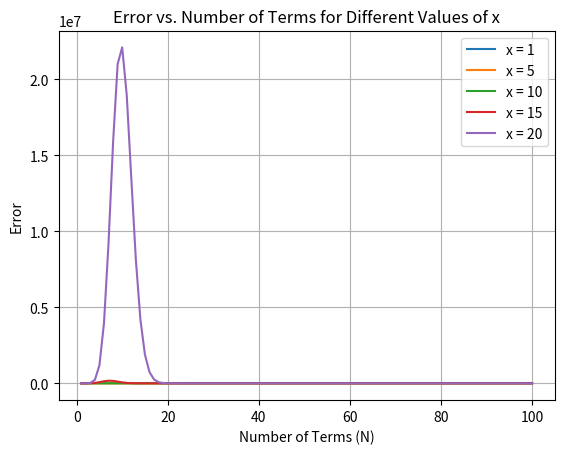

This chart was generated by the following Python code:
import matplotlib.pyplot as plt
from decimal import Decimal, getcontext
import math

def sin_series_terms_restricted(x, N):
    series_terms = []
    for n in range(1, N+1):
        term = (-1)**(n-1) *Decimal(x)**(2*n-1) / math.factorial(2*n-1)
        series_terms.append(term)
    
    return series_terms

def calculate_sin_approximation(x, N):
    series_terms = sin_series_terms_restricted(x, N)
    sin_approximation = sum(series_terms)
    return sin_approximation

# Set the precision for Decimal calculations
getcontext().prec = 50

x_values = [1, 5, 10, 15, 20]  # Values of x for plotting
N_values = range(1, 101)  # Range of N values

for x in x_values:
    errors = []
    for N in N_values:
        x_decimal = Decimal(x)
        sin_approximation = calculate_sin_approximation(x_decimal, N)
        sin_actual = Decimal(math.sin(x_decimal))

        error = abs(sin_actual - sin_approximation)
        errors.append(error)

    plt.plot(list(N_values), errors, label=f'x = {x}')

plt.xlabel('Number of Terms (N)')
plt.ylabel('Error')
plt.title('Error vs. Number of Terms for Different Values of x')
plt.legend()
plt.grid(True)
plt.show()
